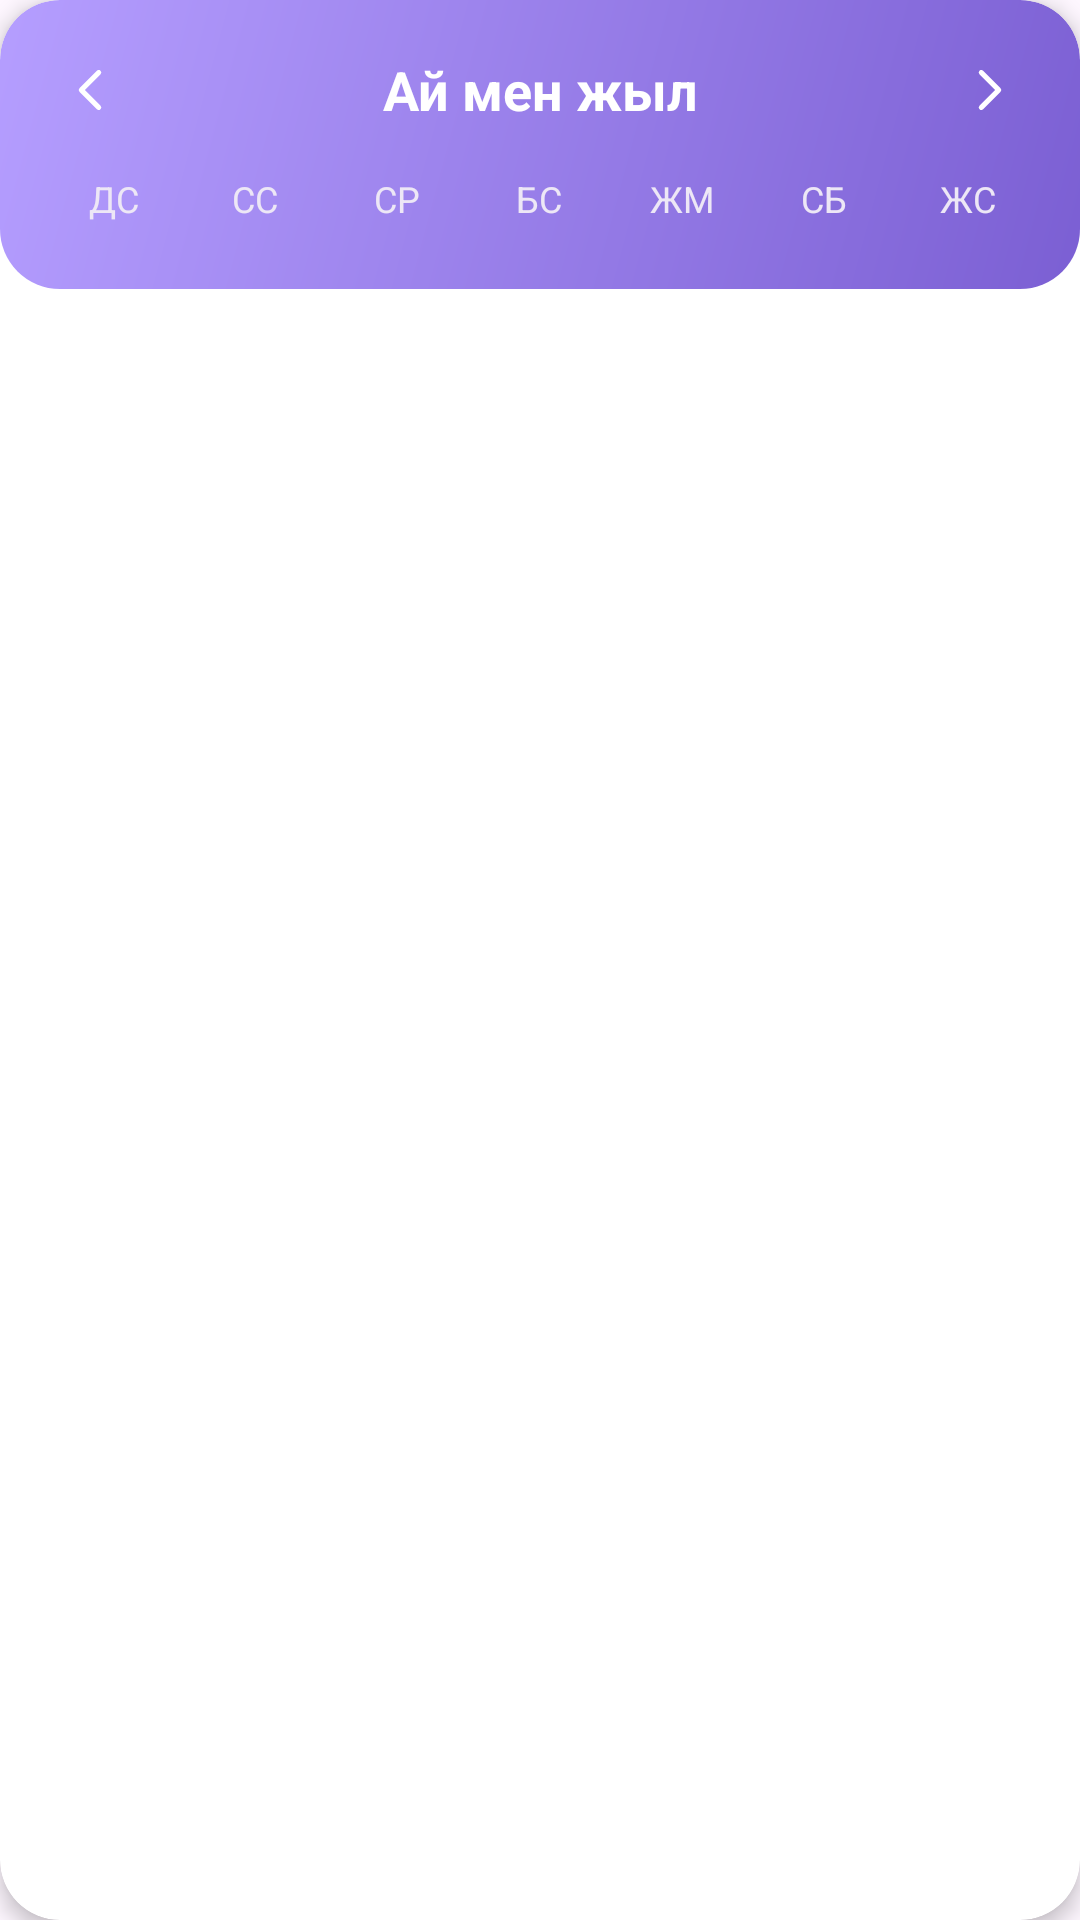

Here is an Android app screen rendered from its layout file. Give the layout XML and the strings, colors and styles it references.
<!-- AndroidManifest.xml: application theme Theme.Tildau -->
<!-- res/layout/view_weekly_calendar.xml -->
<?xml version="1.0" encoding="utf-8"?>
<androidx.cardview.widget.CardView
    xmlns:android="http://schemas.android.com/apk/res/android"
    xmlns:app="http://schemas.android.com/apk/res-auto"
    android:layout_width="match_parent"
    android:layout_height="wrap_content"
    android:layout_marginTop="12dp"
    app:cardCornerRadius="20dp"
    app:cardElevation="4dp">

    <LinearLayout
        android:layout_width="match_parent"
        android:layout_height="wrap_content"
        android:orientation="vertical"
        android:background="@drawable/bg_gradient_card1"
        android:padding="14dp">

        <LinearLayout
            android:layout_width="match_parent"
            android:layout_height="wrap_content"
            android:orientation="horizontal"
            android:gravity="center_vertical">

            <ImageView
                android:id="@+id/btnPrevWeek"
                android:layout_width="32dp"
                android:layout_height="32dp"
                android:padding="6dp"
                android:src="@drawable/ic_chevron_left"
                app:tint="@android:color/white"/>

            <TextView
                android:id="@+id/tvWeekMonth"
                android:layout_width="0dp"
                android:layout_height="wrap_content"
                android:layout_weight="1"
                android:gravity="center"
                android:text="Ай мен жыл"
                android:textColor="@android:color/white"
                android:textSize="18sp"
                android:textStyle="bold" />

            <ImageView
                android:id="@+id/btnNextWeek"
                android:layout_width="32dp"
                android:layout_height="32dp"
                android:padding="6dp"
                android:src="@drawable/ic_chevron_right"
                app:tint="@android:color/white"/>

        </LinearLayout>


        <GridLayout
            android:layout_width="match_parent"
            android:layout_height="wrap_content"
            android:columnCount="7"
            android:layout_marginTop="12dp">

            <TextView style="@style/DayLabel" android:text="ДС"/>
            <TextView style="@style/DayLabel" android:text="СС"/>
            <TextView style="@style/DayLabel" android:text="СР"/>
            <TextView style="@style/DayLabel" android:text="БС"/>
            <TextView style="@style/DayLabel" android:text="ЖМ"/>
            <TextView style="@style/DayLabel" android:text="СБ"/>
            <TextView style="@style/DayLabel" android:text="ЖС"/>

        </GridLayout>


        <androidx.recyclerview.widget.RecyclerView
            android:id="@+id/rvWeekCalendar"
            android:layout_width="match_parent"
            android:layout_height="wrap_content"
            android:layout_marginTop="8dp"
            android:nestedScrollingEnabled="false"/>

    </LinearLayout>

</androidx.cardview.widget.CardView>
<!-- resources referenced by this layout -->
<resources>
  <!-- drawable bg_gradient_card1 (drawable) -->
  <?xml version="1.0" encoding="utf-8"?>
  <shape xmlns:android="http://schemas.android.com/apk/res/android">
  
      <corners android:radius="20dp"/>
  
      <gradient
          android:startColor="#7B5FD3"
          android:endColor="@color/light_purple"
          android:angle="135"/>
  
  </shape>
  <!-- drawable ic_chevron_left (drawable) -->
  <vector xmlns:android="http://schemas.android.com/apk/res/android"
      android:width="24dp"
      android:height="24dp"
      android:viewportWidth="24"
      android:viewportHeight="24">
    <path
        android:pathData="M15.5,19L8.5,12L15.5,5"
        android:strokeLineJoin="round"
        android:strokeWidth="2"
        android:fillColor="#00000000"
        android:strokeColor="#ffffff"
        android:strokeLineCap="round"/>
  </vector>
  <!-- drawable ic_chevron_right (drawable) -->
  <vector xmlns:android="http://schemas.android.com/apk/res/android"
      android:width="24dp"
      android:height="24dp"
      android:viewportWidth="24"
      android:viewportHeight="24">
    <path
        android:pathData="M8.5,5L15.5,12L8.5,19"
        android:strokeLineJoin="round"
        android:strokeWidth="2"
        android:fillColor="#00000000"
        android:strokeColor="#ffffff"
        android:strokeLineCap="round"/>
  </vector>
  <style name="DayLabel">
          <item name="android:layout_width">0dp</item>
          <item name="android:layout_height">wrap_content</item>
          <item name="android:layout_columnWeight">1</item>
          <item name="android:gravity">center</item>
          <item name="android:textColor">#EDE7F6</item>
          <item name="android:textSize">12sp</item>
      </style>
  <style name="Theme.Tildau" parent="Theme.Material3.Light.NoActionBar">
          <item name="colorControlHighlight">@color/white</item>
      </style>
  <color name="light_purple">#B59EFF</color>
  <color name="white">#FFFFFFFF</color>
</resources>
